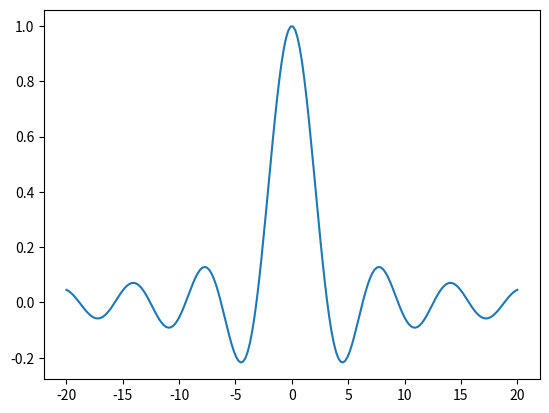
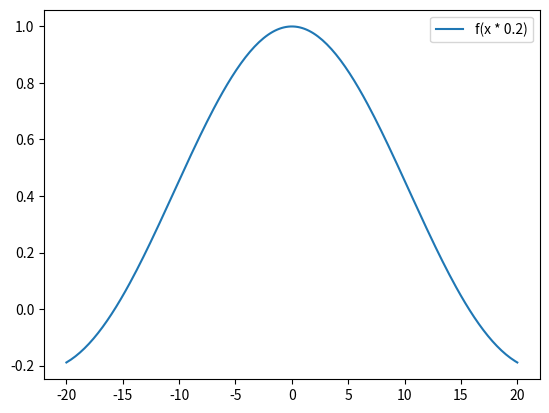

The script that saved these images, in order:
'''
Использование библиотеки Matplotlib. Как рисовать графики в разных окнах
https://jenyay.net/Matplotlib/Figure
'''
import matplotlib.pyplot as plt
import numpy as np

def tst1():
    xmin = -20.0
    xmax = 20.0
    count = 200

    # Создадим список координат по оси X на отрезке [xmin; xmax], включая концы
    x = np.linspace(xmin, xmax, count)

    # Вычислим значение функции в заданных точках
    y1 = np.sinc(x / np.pi)
    y2 = np.sinc(x / np.pi * 0.2)

    # !!! Создадим первое окно и нарисуем в нем график
    plt.figure()
    plt.plot(x, y1, label="f(x)")
    plt.show()

    # !!! Создадим второе окно и нарисуем график в нем
    plt.figure()
    plt.plot(x, y2, label="f(x * 0.2)")
    plt.legend()

    # Покажем окна с нарисованными графиками
    plt.show()


if __name__ == "__main__":
    tst1()

